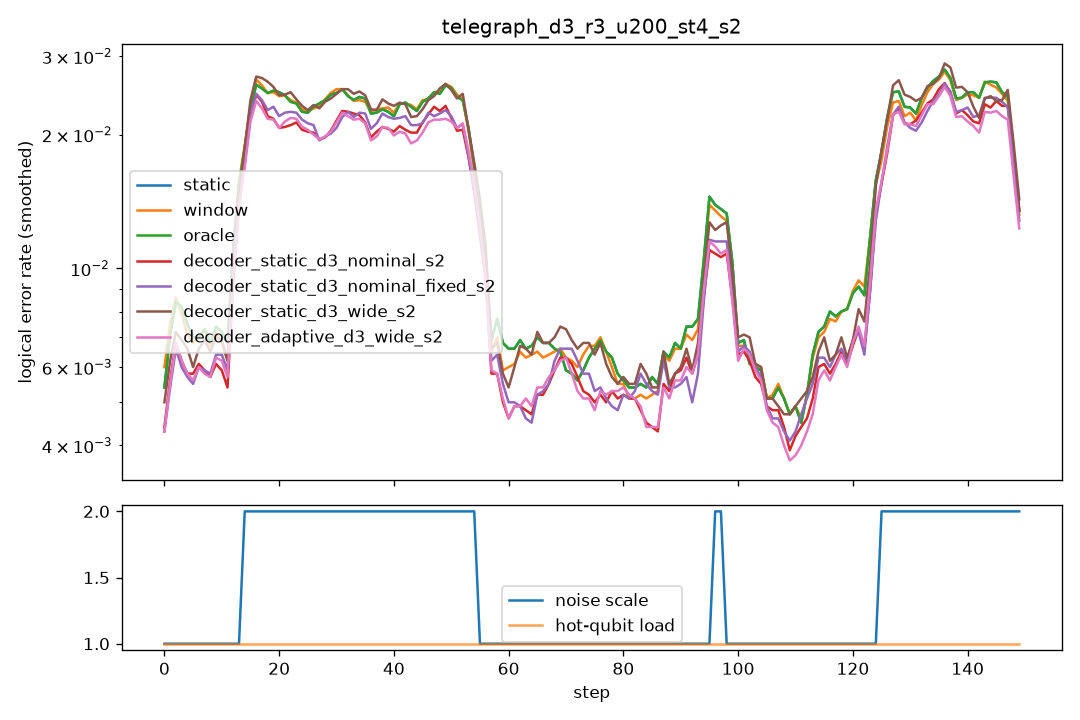

Data behind this chart, as committed beside it:
step, scale, n_hot, hot_p, static, window, oracle, decoder_static_d3_nominal_s2, decoder_static_d3_nominal_fixed_s2, decoder_static_d3_wide_s2, decoder_adaptive_d3_wide_s2
0, 1.0, 0, 0.0, 0.0085, 0.0105, 0.0085, 0.0085, 0.008, 0.0085, 0.008
1, 1.0, 0, 0.0, 0.0095, 0.011, 0.0095, 0.008, 0.008, 0.0085, 0.008
2, 1.0, 0, 0.0, 0.009, 0.0085, 0.009, 0.0055, 0.0055, 0.008, 0.0055
3, 1.0, 0, 0.0, 0.0085, 0.0075, 0.0085, 0.006, 0.0055, 0.006, 0.006
4, 1.0, 0, 0.0, 0.0065, 0.0055, 0.0065, 0.006, 0.006, 0.005, 0.0065
5, 1.0, 0, 0.0, 0.0075, 0.007, 0.0075, 0.0055, 0.005, 0.007, 0.005
6, 1.0, 0, 0.0, 0.006, 0.007, 0.006, 0.006, 0.0065, 0.007, 0.006
7, 1.0, 0, 0.0, 0.0065, 0.007, 0.0065, 0.0055, 0.0045, 0.005, 0.0045
8, 1.0, 0, 0.0, 0.0085, 0.0085, 0.0085, 0.0075, 0.008, 0.009, 0.008
9, 1.0, 0, 0.0, 0.008, 0.007, 0.008, 0.005, 0.0055, 0.0065, 0.0055
10, 1.0, 0, 0.0, 0.005, 0.004, 0.005, 0.0045, 0.0045, 0.005, 0.0045
11, 1.0, 0, 0.0, 0.009, 0.0095, 0.009, 0.008, 0.0095, 0.0095, 0.009
12, 1.0, 0, 0.0, 0.0055, 0.005, 0.0055, 0.0045, 0.0045, 0.0045, 0.004
13, 1.0, 0, 0.0, 0.0065, 0.0055, 0.0065, 0.005, 0.0055, 0.0055, 0.0055
14, 2.0, 0, 0.0, 0.0295, 0.03, 0.0295, 0.0245, 0.0275, 0.025, 0.025
15, 2.0, 0, 0.0, 0.0265, 0.0285, 0.0265, 0.027, 0.0265, 0.028, 0.026
16, 2.0, 0, 0.0, 0.0255, 0.0255, 0.0255, 0.0255, 0.023, 0.0305, 0.024
17, 2.0, 0, 0.0, 0.026, 0.0265, 0.026, 0.0275, 0.0285, 0.0305, 0.0265
18, 2.0, 0, 0.0, 0.022, 0.0225, 0.022, 0.0185, 0.018, 0.021, 0.0175
19, 2.0, 0, 0.0, 0.027, 0.026, 0.027, 0.02, 0.0235, 0.024, 0.0205
20, 2.0, 0, 0.0, 0.0235, 0.0235, 0.0235, 0.0185, 0.0205, 0.0255, 0.02
21, 2.0, 0, 0.0, 0.027, 0.026, 0.027, 0.024, 0.025, 0.027, 0.0235
22, 2.0, 0, 0.0, 0.025, 0.024, 0.025, 0.0225, 0.023, 0.025, 0.022
23, 2.0, 0, 0.0, 0.02, 0.023, 0.02, 0.019, 0.02, 0.0215, 0.021
24, 2.0, 0, 0.0, 0.023, 0.023, 0.023, 0.021, 0.024, 0.0255, 0.0225
25, 2.0, 0, 0.0, 0.0225, 0.022, 0.0225, 0.02, 0.02, 0.021, 0.0195
26, 2.0, 0, 0.0, 0.022, 0.022, 0.022, 0.02, 0.021, 0.023, 0.019
27, 2.0, 0, 0.0, 0.0245, 0.023, 0.0245, 0.0215, 0.021, 0.0225, 0.0205
28, 2.0, 0, 0.0, 0.0235, 0.0245, 0.0235, 0.0185, 0.019, 0.0245, 0.0185
29, 2.0, 0, 0.0, 0.025, 0.0245, 0.025, 0.0175, 0.016, 0.0235, 0.02
30, 2.0, 0, 0.0, 0.0245, 0.026, 0.0245, 0.021, 0.022, 0.025, 0.021
31, 2.0, 0, 0.0, 0.0255, 0.026, 0.0255, 0.0235, 0.0225, 0.025, 0.0215
32, 2.0, 0, 0.0, 0.0255, 0.0255, 0.0255, 0.027, 0.024, 0.0255, 0.0255
33, 2.0, 0, 0.0, 0.026, 0.0245, 0.026, 0.024, 0.025, 0.0275, 0.024
34, 2.0, 0, 0.0, 0.0205, 0.0205, 0.0205, 0.017, 0.019, 0.0235, 0.018
35, 2.0, 0, 0.0, 0.022, 0.0225, 0.022, 0.02, 0.019, 0.022, 0.019
36, 2.0, 0, 0.0, 0.0275, 0.0265, 0.0275, 0.0225, 0.025, 0.0265, 0.022
37, 2.0, 0, 0.0, 0.0245, 0.0245, 0.0245, 0.023, 0.0235, 0.023, 0.023
38, 2.0, 0, 0.0, 0.017, 0.0185, 0.017, 0.016, 0.0165, 0.019, 0.015
39, 2.0, 0, 0.0, 0.021, 0.022, 0.021, 0.02, 0.022, 0.023, 0.02
40, 2.0, 0, 0.0, 0.024, 0.023, 0.024, 0.0225, 0.0245, 0.0285, 0.024
41, 2.0, 0, 0.0, 0.026, 0.027, 0.026, 0.0215, 0.023, 0.024, 0.0215
42, 2.0, 0, 0.0, 0.022, 0.0215, 0.022, 0.0215, 0.0225, 0.0215, 0.019
43, 2.0, 0, 0.0, 0.024, 0.024, 0.024, 0.019, 0.017, 0.021, 0.017
44, 2.0, 0, 0.0, 0.022, 0.022, 0.022, 0.018, 0.023, 0.022, 0.019
45, 2.0, 0, 0.0, 0.0215, 0.022, 0.0215, 0.021, 0.0195, 0.021, 0.019
46, 2.0, 0, 0.0, 0.0235, 0.0245, 0.0235, 0.0215, 0.023, 0.0245, 0.023
47, 2.0, 0, 0.0, 0.0275, 0.027, 0.0275, 0.027, 0.0235, 0.0255, 0.023
48, 2.0, 0, 0.0, 0.026, 0.0245, 0.026, 0.0235, 0.023, 0.0265, 0.0225
49, 2.0, 0, 0.0, 0.026, 0.0265, 0.026, 0.0225, 0.021, 0.0245, 0.0205
50, 2.0, 0, 0.0, 0.0205, 0.0225, 0.0205, 0.0185, 0.021, 0.026, 0.019
51, 2.0, 0, 0.0, 0.029, 0.0295, 0.029, 0.0245, 0.025, 0.0275, 0.0235
52, 2.0, 0, 0.0, 0.026, 0.025, 0.026, 0.02, 0.02, 0.0215, 0.0215
53, 2.0, 0, 0.0, 0.02, 0.0195, 0.02, 0.0165, 0.0165, 0.021, 0.019
54, 2.0, 0, 0.0, 0.024, 0.0235, 0.024, 0.023, 0.023, 0.0275, 0.023
55, 1.0, 0, 0.0, 0.0045, 0.0045, 0.0045, 0.005, 0.005, 0.005, 0.005
56, 1.0, 0, 0.0, 0.0105, 0.0105, 0.0105, 0.0095, 0.01, 0.0115, 0.0095
57, 1.0, 0, 0.0, 0.007, 0.006, 0.007, 0.0055, 0.0055, 0.0065, 0.006
58, 1.0, 0, 0.0, 0.007, 0.0065, 0.007, 0.004, 0.005, 0.0055, 0.004
59, 1.0, 0, 0.0, 0.0055, 0.005, 0.0055, 0.005, 0.0055, 0.0045, 0.005
... 90 more rows
